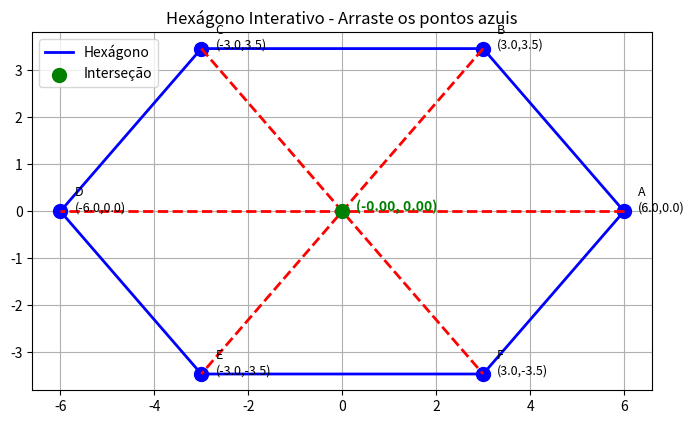

Write Python code to recreate this figure.
import numpy as np
import matplotlib.pyplot as plt

class HexagonoInterativo:
    def __init__(self):
        self.letras = ['A', 'B', 'C', 'D', 'E', 'F']
        self.valores = [1024, 2048, 1536, 768, 2816, 1600]  # só para rótulos
        
        angulos = np.linspace(0, 2 * np.pi, 7)[:-1]
        a, b = 6, 4
        self.pontos = np.array([[a * np.cos(ang), b * np.sin(ang)] for ang in angulos])

        self.dragging_point = None

        self.fig, self.ax = plt.subplots(figsize=(8, 6))
        self.ax.set_aspect('equal')
        self.ax.grid(True)
        self.ax.set_title('Hexágono Interativo - Arraste os pontos azuis')

        self.pontos_plot, = self.ax.plot(self.pontos[:,0], self.pontos[:,1], 'bo', ms=10, picker=5)
        self.hex_lines, = self.ax.plot([], [], 'b-', lw=2, label='Hexágono')
        self.diag_lines = [self.ax.plot([], [], 'r--', lw=2)[0] for _ in range(3)]
        self.texts = []
        self.intersecao_plot = self.ax.scatter([], [], color='green', s=100, zorder=10, label='Interseção')

        self._update_plot()

        self.fig.canvas.mpl_connect('pick_event', self.on_pick)
        self.fig.canvas.mpl_connect('motion_notify_event', self.on_motion)
        self.fig.canvas.mpl_connect('button_release_event', self.on_release)

        self.ax.legend()
        plt.show()

    def _update_plot(self):
        # Atualizar hexágono
        xs = list(self.pontos[:,0]) + [self.pontos[0,0]]
        ys = list(self.pontos[:,1]) + [self.pontos[0,1]]
        self.hex_lines.set_data(xs, ys)

        # Atualizar diagonais
        pares_opostos = [(0,3), (1,4), (2,5)]
        intersecoes = []
        for i, (i1, i2) in enumerate(pares_opostos):
            p1 = self.pontos[i1]
            p2 = self.pontos[i2]
            self.diag_lines[i].set_data([p1[0], p2[0]], [p1[1], p2[1]])
            intersecoes.append((p1, p2))

        # Calcular interseções
        inter1 = self.intersecao(intersecoes[0][0], intersecoes[0][1], intersecoes[1][0], intersecoes[1][1])
        inter2 = self.intersecao(intersecoes[1][0], intersecoes[1][1], intersecoes[2][0], intersecoes[2][1])
        inter3 = self.intersecao(intersecoes[0][0], intersecoes[0][1], intersecoes[2][0], intersecoes[2][1])

        if inter1 is not None and inter2 is not None and inter3 is not None:
            ponto_medio = (inter1 + inter2 + inter3) / 3
            self.intersecao_plot.set_offsets(ponto_medio)

            if hasattr(self, 'intersecao_text'):
                self.intersecao_text.set_position((ponto_medio[0] + 0.3, ponto_medio[1]))
                self.intersecao_text.set_text(f"({ponto_medio[0]:.2f}, {ponto_medio[1]:.2f})")
            else:
                self.intersecao_text = self.ax.text(
                    ponto_medio[0] + 0.3, ponto_medio[1], 
                    f"({ponto_medio[0]:.2f}, {ponto_medio[1]:.2f})", 
                    color='green', fontsize=10, fontweight='bold'
                )

            # 👉 Imprime ponto de interseção
            print(f"\nPonto de interseção: ({ponto_medio[0]:.4f}, {ponto_medio[1]:.4f})")
        else:
            self.intersecao_plot.set_offsets([])
            if hasattr(self, 'intersecao_text'):
                self.intersecao_text.set_text("")
            print("\nAs diagonais não se encontram (paralelas ou inválidas).")

        # Atualizar textos dos pontos
        for txt in self.texts:
            txt.remove()
        self.texts = []

        print("\nCoordenadas dos pontos do hexágono:")
        for i, (x, y) in enumerate(self.pontos):
            texto = f"{self.letras[i]}\n({x:.1f},{y:.1f})"
            self.texts.append(self.ax.text(x + 0.3, y, texto, fontsize=9))
            print(f"{self.letras[i]}: ({x:.4f}, {y:.4f})")

        self.fig.canvas.draw_idle()

    def intersecao(self, p1, p2, p3, p4):
        x1, y1 = p1
        x2, y2 = p2
        x3, y3 = p3
        x4, y4 = p4
        denom = (x1 - x2)*(y3 - y4) - (y1 - y2)*(x3 - x4)
        if denom == 0:
            return None
        px = ((x1*y2 - y1*x2)*(x3 - x4) - (x1 - x2)*(x3*y4 - y3*x4)) / denom
        py = ((x1*y2 - y1*x2)*(y3 - y4) - (y1 - y2)*(x3*y4 - y3*x4)) / denom
        return np.array([px, py])

    def on_pick(self, event):
        if event.artist == self.pontos_plot:
            ind = event.ind[0]
            self.dragging_point = ind

    def on_motion(self, event):
        if self.dragging_point is None or event.xdata is None or event.ydata is None:
            return
        self.pontos[self.dragging_point] = [event.xdata, event.ydata]
        self._update_plot()

    def on_release(self, event):
        self.dragging_point = None

if __name__ == "__main__":
    HexagonoInterativo()
